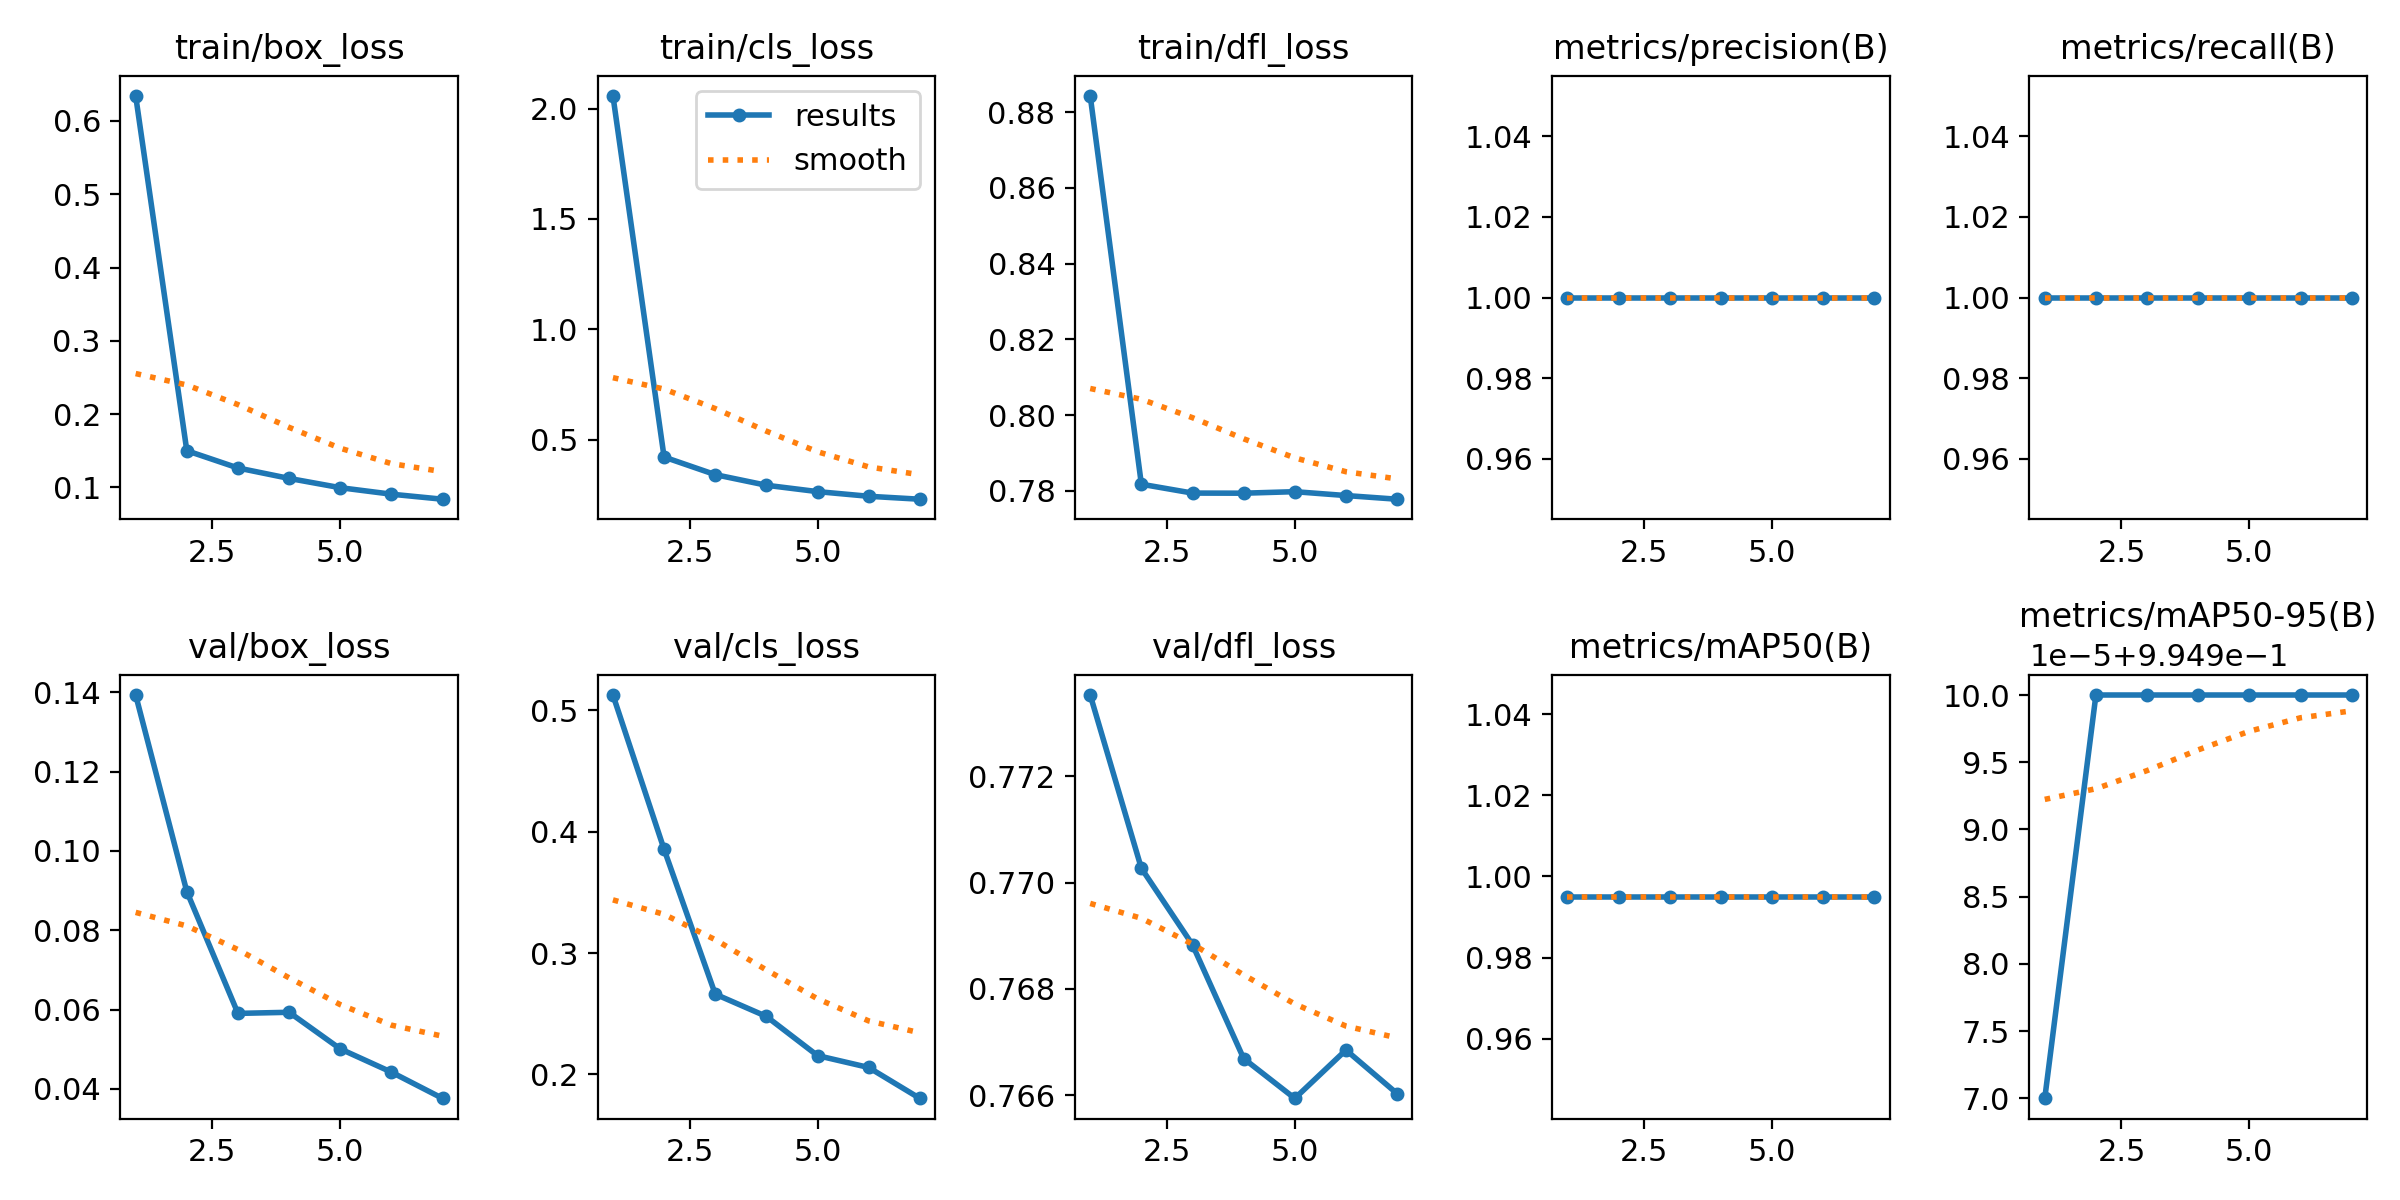

Data behind this chart, as committed beside it:
epoch, time, train/box_loss, train/cls_loss, train/dfl_loss, metrics/precision(B), metrics/recall(B), metrics/mAP50(B), metrics/mAP50-95(B), val/box_loss, val/cls_loss, val/dfl_loss, lr/pg0, lr/pg1, lr/pg2, lr/pg3, lr/pg4, lr/pg5, lr/pg6, lr/pg7
1, 24100, 0.6343, 2.058, 0.8843, 1, 1, 0.995, 0.995, 0.1393, 0.5127, 0.7735, 0.0004992, 0.0001664, 0.0004992, 0.0001664, 0.0004992, 0.0001664, 0.0004992, 0.0001664
2, 45867, 0.1501, 0.4207, 0.7818, 1, 1, 0.995, 0.995, 0.08976, 0.3855, 0.7703, 0.0009497, 0.0003166, 0.0009497, 0.0003166, 0.0009497, 0.0003166, 0.0009497, 0.0003166
3, 66394, 0.1265, 0.341, 0.7794, 1, 1, 0.995, 0.995, 0.05904, 0.2661, 0.7688, 0.001351, 0.0004503, 0.001351, 0.0004503, 0.001351, 0.0004503, 0.001351, 0.0004503
4, 87116, 0.1123, 0.2929, 0.7794, 1, 1, 0.995, 0.995, 0.05932, 0.2477, 0.7667, 0.001277, 0.0004258, 0.001277, 0.0004258, 0.001277, 0.0004258, 0.001277, 0.0004258
5, 106627, 0.09966, 0.2641, 0.7798, 1, 1, 0.995, 0.995, 0.05009, 0.2154, 0.7659, 0.001203, 0.000401, 0.001203, 0.000401, 0.001203, 0.000401, 0.001203, 0.000401
6, 124668, 0.0908, 0.2429, 0.7788, 1, 1, 0.995, 0.995, 0.04423, 0.2056, 0.7669, 0.001129, 0.0003763, 0.001129, 0.0003763, 0.001129, 0.0003763, 0.001129, 0.0003763
7, 142604, 0.08393, 0.2296, 0.7778, 1, 1, 0.995, 0.995, 0.03761, 0.1801, 0.766, 0.001055, 0.0003515, 0.001055, 0.0003515, 0.001055, 0.0003515, 0.001055, 0.0003515
